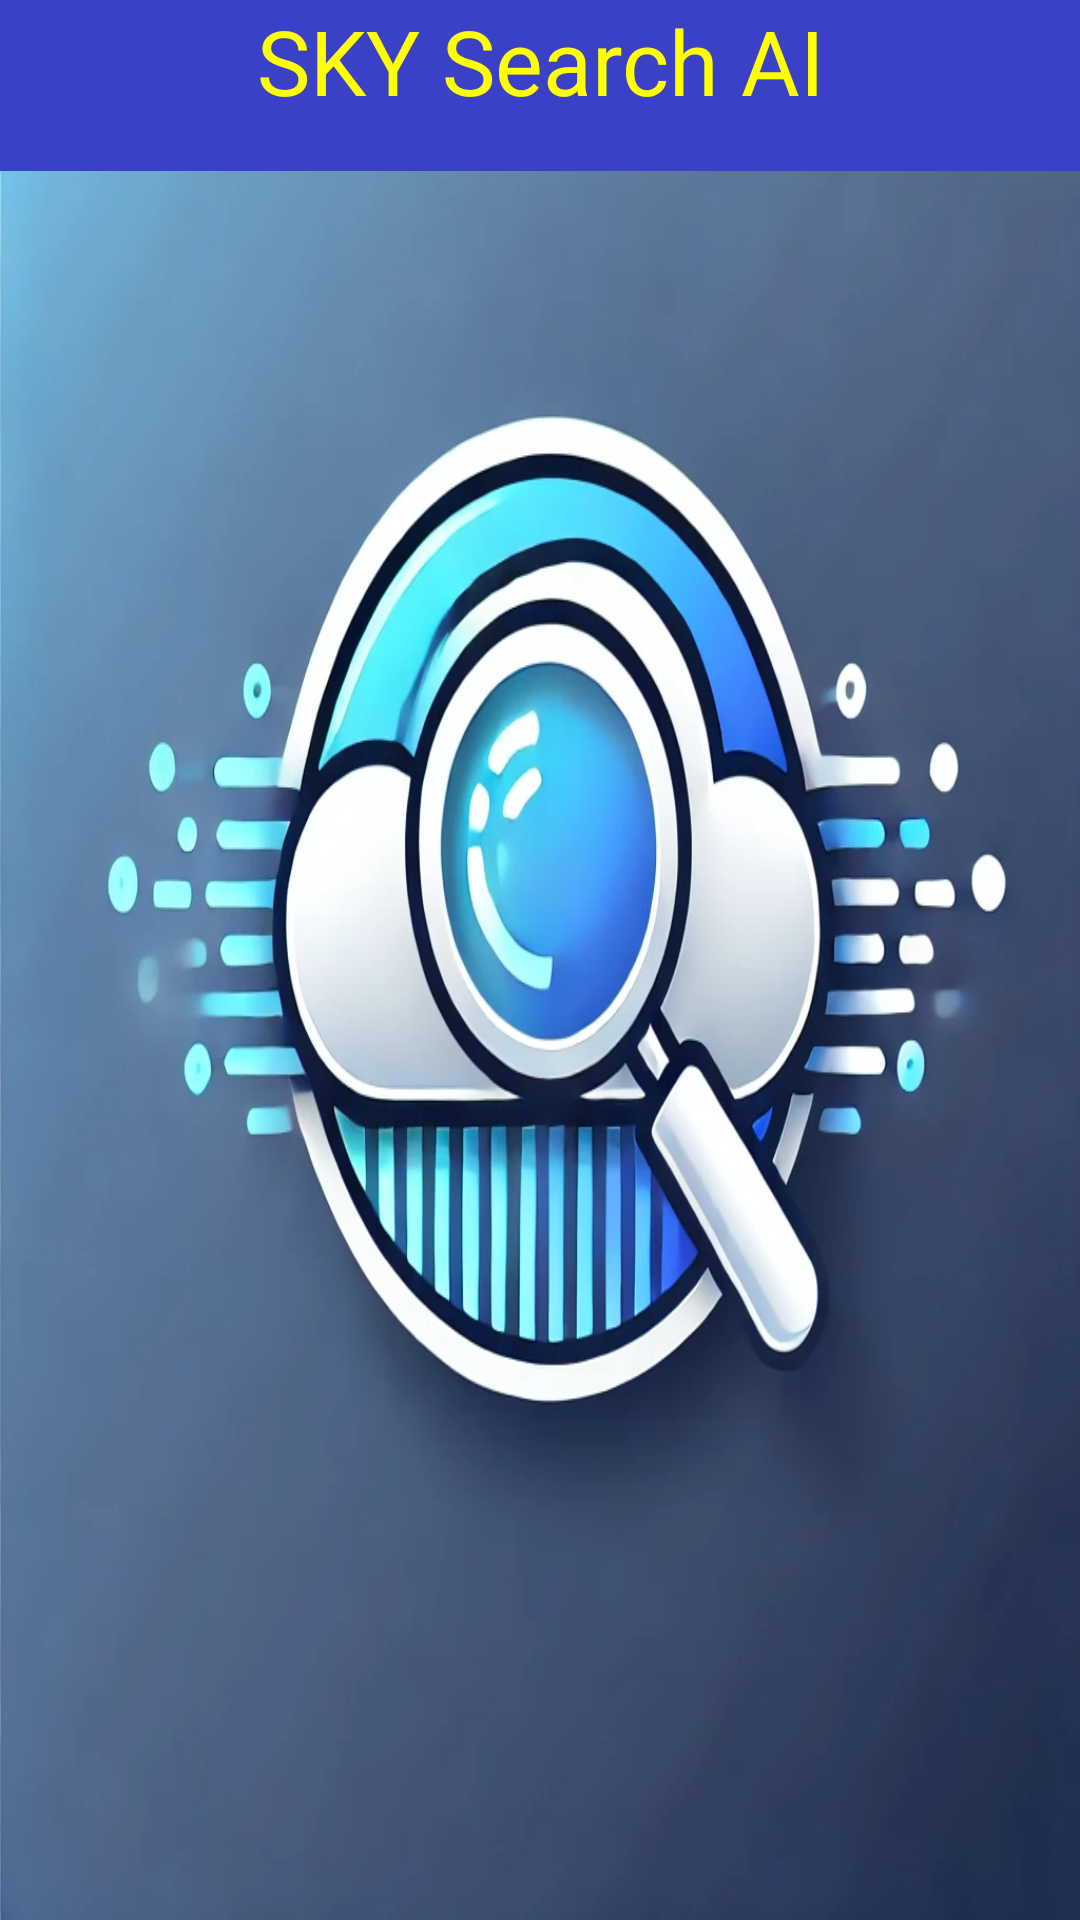

The Android layout XML behind this screen, and the referenced resources:
<!-- AndroidManifest.xml: application theme Theme.SkySearchAI -->
<!-- res/layout/activity_splashscreen.xml -->
<?xml version="1.0" encoding="utf-8"?>
<RelativeLayout xmlns:android="http://schemas.android.com/apk/res/android"
    xmlns:app="http://schemas.android.com/apk/res-auto"
    xmlns:tools="http://schemas.android.com/tools"
    android:id="@+id/progressbar"
    android:layout_width="match_parent"
    android:layout_height="match_parent"
    tools:context=".splashscreenActivity"
    android:background="@drawable/logo1"
    >
    <TextView
        android:id="@+id/textView"
        android:layout_width="match_parent"
        android:layout_height="57dp"
        android:layout_alignParentTop="true"
        android:layout_marginTop="0dp"
        android:background="#3a41c6"
        android:text="SKY Search AI"
        android:textAlignment="center"
        android:textColor="#FFFF00"
        android:textSize="30dp" />
</RelativeLayout>
<!-- resources referenced by this layout -->
<resources>
  <!-- drawable logo1: png bitmap (drawable, 122256 bytes) -->
  <style name="Theme.SkySearchAI" parent="Base.Theme.SkySearchAI" />
  <style name="Base.Theme.SkySearchAI" parent="Theme.Material3.DayNight.NoActionBar">
          
          
      </style>
</resources>
